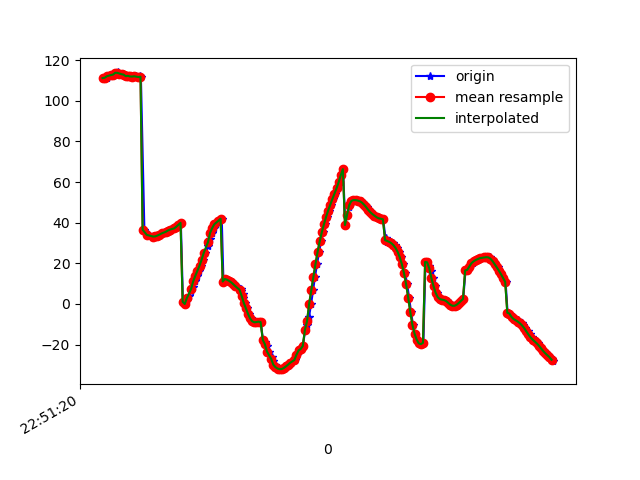

Data behind this chart, as committed beside it:
1617835880790, 531524345743871, 111.19316, 6.617221, 86.167244
1617835880802, 531524364974641, 111.3, 6.664, 85.38
1617835880818, 531524384205411, 111.4, 6.557, 84.97
1617835880838, 531524403436181, 112.1, 6.741, 84.17
1617835880860, 531524422666951, 112.7, 6.724, 83.49
1617835880887, 531524441897721, 112.9, 6.88, 83.88
1617835880903, 531524461128491, 113.8, 6.945, 83.15
1617835880925, 531524480359261, 113.6, 7.014, 83.83
1617835880929, 531524499590031, 114, 6.981, 83.03
1617835880958, 531524518820801, 113.5, 6.882, 83.21
1617835880978, 531524538051571, 113.1, 6.803, 83
1617835880995, 531524557282341, 112.9, 6.563, 82.55
1617835881017, 531524576513111, 112.1, 6.303, 83.15
1617835881029, 531524595743881, 112.3, 5.971, 82.31
1617835881047, 531524614974651, 112, 5.662, 82.48
1617835881074, 531524634205421, 112, 5.526, 82.38
1617835881093, 531524653436191, 112.1, 5.228, 82.16
1617835881136, 531524672666961, 111.7, 4.891, 82.85
1617835881140, 531524691897731, 112, 4.528, 82.03
1617835881144, 531524711128501, 111.8, 4.23, 82.53
1617835881177, 531524730359271, 36.57, 3.731, 85.35
1617835881207, 531524749590041, 34.28, 3.662, 82.55
1617835881212, 531524768820811, 34.01, 3.487, 82.27
1617835881215, 531524788051581, 33.74, 3.476, 82.04
1617835881264, 531524807282351, 33.32, 3.746, 81.66
1617835881267, 531524826513121, 33.09, 4.162, 81.1
1617835881294, 531524845743891, 33.28, 4.624, 80.65
1617835881301, 531524864974661, 33.68, 5.08, 80.32
1617835881326, 531524884205431, 34.16, 5.563, 80.1
1617835881356, 531524903436201, 34.72, 6.11, 79.96
1617835881387, 531524922666971, 35.3, 6.681, 79.79
1617835881389, 531524941897741, 35.79, 7.256, 79.58
1617835881408, 531524961128511, 36.17, 7.831, 79.34
1617835881422, 531524980359281, 36.47, 8.399, 79.11
1617835881425, 531524999590051, 36.81, 9.016, 78.91
1617835881462, 531525018820821, 37.23, 9.758, 78.57
1617835881483, 531525038051591, 37.76, 10.65, 78.08
1617835881485, 531525057282361, 38.35, 11.72, 77.48
1617835881503, 531525076513131, 39.03, 12.98, 76.73
1617835881523, 531525095743901, 39.95, 14.44, 75.86
1617835881543, 531525114974671, 1.073, 13.75, 78.94
1617835881563, 531525134205441, -0.005729, 17.74, 74.42
1617835881584, 531525153436211, 1.831, 19.88, 73.12
1617835881599, 531525172666981, 4.008, 21.79, 72.08
1617835881622, 531525191897751, 6.18, 23.75, 70.76
1617835881637, 531525211128521, 8.522, 25.76, 69.17
1617835881657, 531525230359291, 11.14, 27.72, 67.53
1617835881675, 531525249590061, 13.84, 29.56, 65.87
1617835881695, 531525268820831, 16.38, 31.48, 64.04
1617835881715, 531525288051601, 18.88, 33.58, 61.97
1617835881733, 531525307282371, 21.8, 35.44, 59.66
1617835881753, 531525326513141, 25.16, 36.92, 57.27
1617835881785, 531525345743911, 28.7, 38.14, 54.91
1617835881799, 531525364974681, 32.06, 39.07, 52.68
1617835881818, 531525384205451, 34.96, 39.72, 50.71
1617835881838, 531525403436221, 37.36, 40.13, 49.13
1617835881852, 531525422666991, 39.24, 40.21, 48.1
1617835881888, 531525441897761, 40.57, 39.98, 47.64
1617835881890, 531525461128531, 41.46, 39.59, 47.72
1617835881911, 531525480359301, 41.99, 39.08, 48.31
1617835881927, 531525499590071, 11.05, 35.67, 46.06
... 163 more rows
